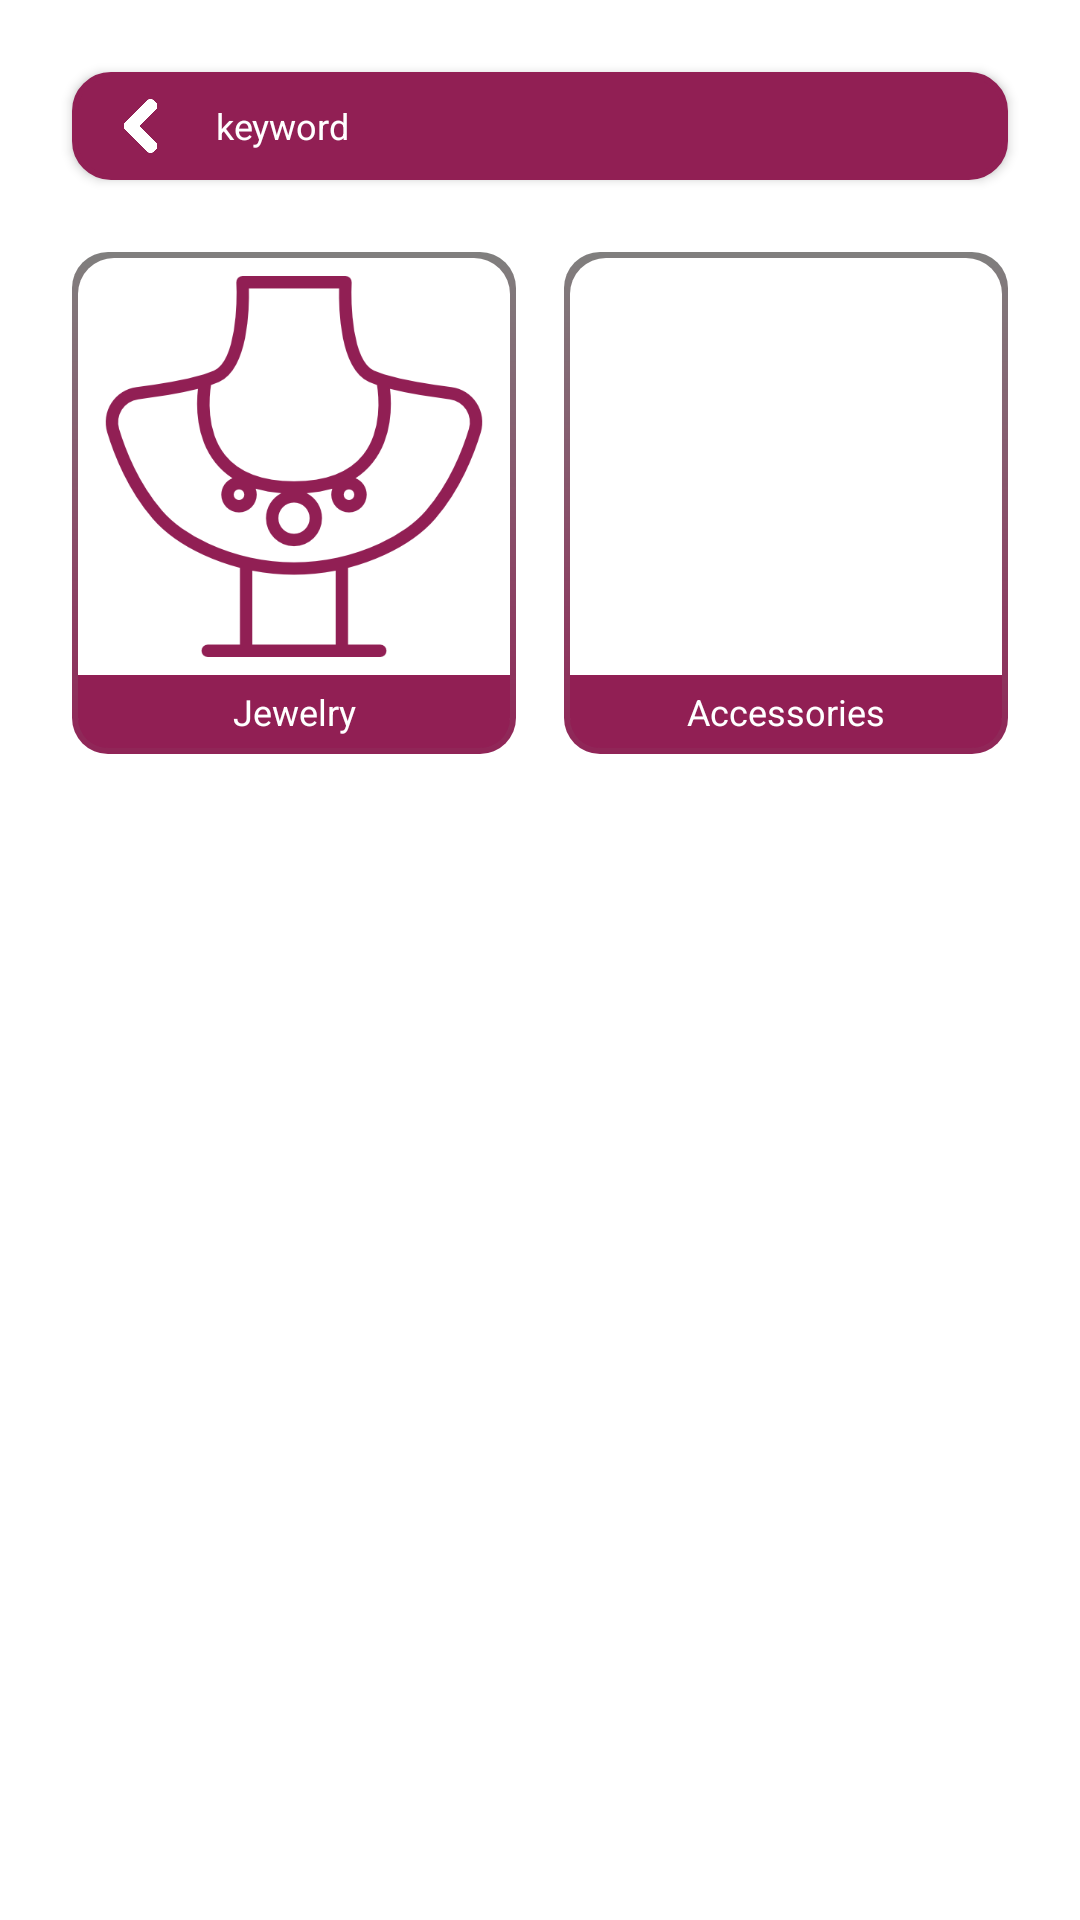

Produce the Android XML layout that renders to this screen, including the resource entries it uses.
<!-- AndroidManifest.xml: application theme AppTheme -->
<!-- res/layout/fragment_jwellry_search_sub_cat.xml -->
<FrameLayout android:layout_height="match_parent"
    android:layout_width="match_parent"
    xmlns:app="http://schemas.android.com/apk/res-auto"
    android:id="@+id/content_frame"
    android:background="@color/white"
    xmlns:android="http://schemas.android.com/apk/res/android">


        <LinearLayout
            android:focusable="true"
            android:focusableInTouchMode="true"
            xmlns:android="http://schemas.android.com/apk/res/android"
            xmlns:tools="http://schemas.android.com/tools"
            android:layout_width="match_parent"
            android:layout_height="match_parent"
            android:orientation="vertical"
            tools:context=".Fragments.search.SearchCatFragment">

            <LinearLayout
                android:id="@+id/bar_back"
                android:elevation="2dp"
                android:layout_margin="24dp"
                android:background="@drawable/accent_corner_bg"
                android:layout_width="match_parent"
                android:layout_height="36dp"
                >

                    <ImageView

                        android:layout_width="24dp"
                        android:layout_height="24dp"
                        android:layout_gravity="center"
                        android:layout_marginLeft="12dp"
                        android:layout_marginRight="12dp"
                        android:src="@drawable/arrow_left"
                        android:tint="@color/white" />



                    <TextView
                        android:layout_marginRight="12dp"
                        android:layout_gravity="center|left"
                        android:id="@+id/bar_title"
                        android:layout_width="match_parent"
                        android:layout_height="match_parent"
                        android:layout_weight="1"
                        android:gravity="center|left"
                        android:text="keyword"
                        android:maxLines="1"
                        android:textColor="@color/white"
                        android:textSize="@dimen/xsmall_text_size" />

                </LinearLayout>


            <LinearLayout
                android:layout_marginLeft="24dp"
                android:layout_marginRight="24dp"
                android:orientation="vertical"
                android:layout_weight="1"
                android:layout_width="match_parent"
                android:layout_height="match_parent">
                
                <LinearLayout
                    android:layout_marginBottom="18dp"
                    android:orientation="horizontal"
                    android:layout_weight="1"
                    android:layout_width="match_parent"
                    android:layout_height="match_parent">
                    
                    <LinearLayout
                        android:id="@+id/jwellery"
                        android:layout_marginEnd="8dp"
                        android:layout_weight="1"
                        android:background="@drawable/cat_border"
                        xmlns:android="http://schemas.android.com/apk/res/android"
                        android:orientation="vertical"
                        android:layout_width="match_parent"
                        android:layout_height="match_parent"
                        xmlns:app="http://schemas.android.com/apk/res-auto">

                        <ImageView
                            android:padding="6dp"
                            android:layout_width="match_parent"
                            android:layout_height="match_parent"
                            android:layout_weight="1"
                            android:adjustViewBounds="true"
                            android:scaleType="fitCenter"
                            android:src="@drawable/neck"
                            android:tint="@color/colorAccent" />

                        <TextView
                            android:maxLines="1"
                            android:layout_gravity="bottom"
                            android:textSize="@dimen/xsmall_text_size"
                            android:gravity="center"
                            android:paddingTop="4dp"
                            android:paddingBottom="4dp"
                            android:paddingStart="2dp"
                            android:paddingEnd="2dp"
                            android:background="@drawable/accent_bottom_corner"
                            android:textColor="@color/white"
                            android:text="@string/Jewelry"
                            android:layout_width="match_parent"
                            android:layout_height="wrap_content" />
                    </LinearLayout>
                    

                    
                    <LinearLayout
                        android:id="@+id/accessries"
                        android:layout_marginStart="8dp"
                        android:layout_weight="1"
                        android:background="@drawable/cat_border"
                        xmlns:android="http://schemas.android.com/apk/res/android"
                        android:orientation="vertical"
                        android:layout_width="match_parent"
                        android:layout_height="match_parent"
                        xmlns:app="http://schemas.android.com/apk/res-auto">
                        <ImageView
                            android:padding="6dp"
                            android:tint="@color/colorAccent"
                            android:layout_weight="1"
                            android:adjustViewBounds="true"
                            android:scaleType="fitCenter"
                            android:src="@drawable/accessoiries"
                            android:layout_width="match_parent"
                            android:layout_height="match_parent" />

                        <TextView
                            android:ellipsize="end"
                            android:maxLines="1"
                            android:layout_gravity="bottom"
                            android:textSize="@dimen/xsmall_text_size"
                            android:gravity="center"
                           android:paddingTop="4dp"
                            android:paddingBottom="4dp"
                            android:paddingStart="2dp"
                            android:paddingEnd="2dp"
                            android:background="@drawable/accent_bottom_corner"
                            android:textColor="@color/white"
                            android:text="@string/Accessories"
                            android:layout_width="match_parent"
                            android:layout_height="wrap_content" />
                    </LinearLayout>
                    
                </LinearLayout>
                


                <View
                    android:layout_weight="1"
                    android:layout_width="match_parent"
                    android:layout_height="match_parent"/>

                <View
                    android:layout_weight="1"
                    android:layout_width="match_parent"
                    android:layout_height="match_parent"/>




            





            </LinearLayout>

        </LinearLayout>

</FrameLayout>
<!-- resources referenced by this layout -->
<resources>
  <color name="colorAccent">#911f54</color>
  <color name="white">#ffffff</color>
  <dimen name="xsmall_text_size">12sp</dimen>
  <!-- drawable accent_bottom_corner (drawable) -->
  <?xml version="1.0" encoding="utf-8"?>
  <shape android:shape="rectangle" xmlns:android="http://schemas.android.com/apk/res/android">
  <solid android:color="@color/colorAccent" />
      <corners android:bottomLeftRadius="10dp" android:bottomRightRadius="10dp"/>
  </shape>
  <!-- drawable accent_corner_bg (drawable) -->
  <?xml version="1.0" encoding="utf-8"?>
  <shape android:shape="rectangle" xmlns:android="http://schemas.android.com/apk/res/android">
  <stroke android:width="2dp" android:color="@color/colorAccent" />
      <solid android:color="@color/colorAccent"/>
      <corners android:radius="12dp"/>
  </shape>
  <!-- drawable arrow_left: png bitmap (drawable-xxxhdpi, 18859 bytes) -->
  <!-- drawable cat_border (drawable) -->
  <?xml version="1.0" encoding="utf-8"?>
  <layer-list xmlns:android="http://schemas.android.com/apk/res/android">
      <item>
          <shape android:shape="rectangle">
              <gradient
                  android:angle="270"
                  android:startColor="#807f7e"
                  android:endColor =  "#902557"
                  android:type="linear"
                  />
              <corners android:radius="12dp" />
              <padding
                  android:bottom="2dp"
                  android:left="2dp"
                  android:right="2dp"
                  android:top="2dp" />
          </shape>
      </item>
      <item>
          <shape android:shape="rectangle">
              <solid android:color="@color/white" />
              <corners android:radius="12dp" />
          </shape>
      </item>
  </layer-list>
  <!-- drawable neck: png bitmap (drawable-xxxhdpi, 34925 bytes) -->
  <string name="Accessories">Accessories</string>
  <string name="Jewelry">Jewelry</string>
  <style name="AppTheme" parent="Theme.AppCompat.Light.NoActionBar">
          
          <item name="colorPrimary">@color/colorPrimary</item>
          <item name="colorPrimaryDark">@color/colorPrimaryDark</item>
          <item name="colorAccent">@color/colorAccent</item>
          <item name="android:layoutDirection">ltr</item>
          <item name="android:popupMenuStyle">@style/AndroidSRC.PopupMenu</item>
          <item name="android:itemTextAppearance">@style/AndroidSRC.TextAppearance</item>
      </style>
  <color name="colorPrimary">@color/white</color>
  <color name="colorPrimaryDark">#911f54</color>
  <style name="AndroidSRC.PopupMenu" parent="Widget.AppCompat.ListPopupWindow">
          <item name="android:popupBackground">@color/gray50</item>
      </style>
  <style name="AndroidSRC.TextAppearance" parent="@android:style/Widget.Holo.Light.TextView">
          
      </style>
  <color name="gray50">#FAFAFA</color>
</resources>
